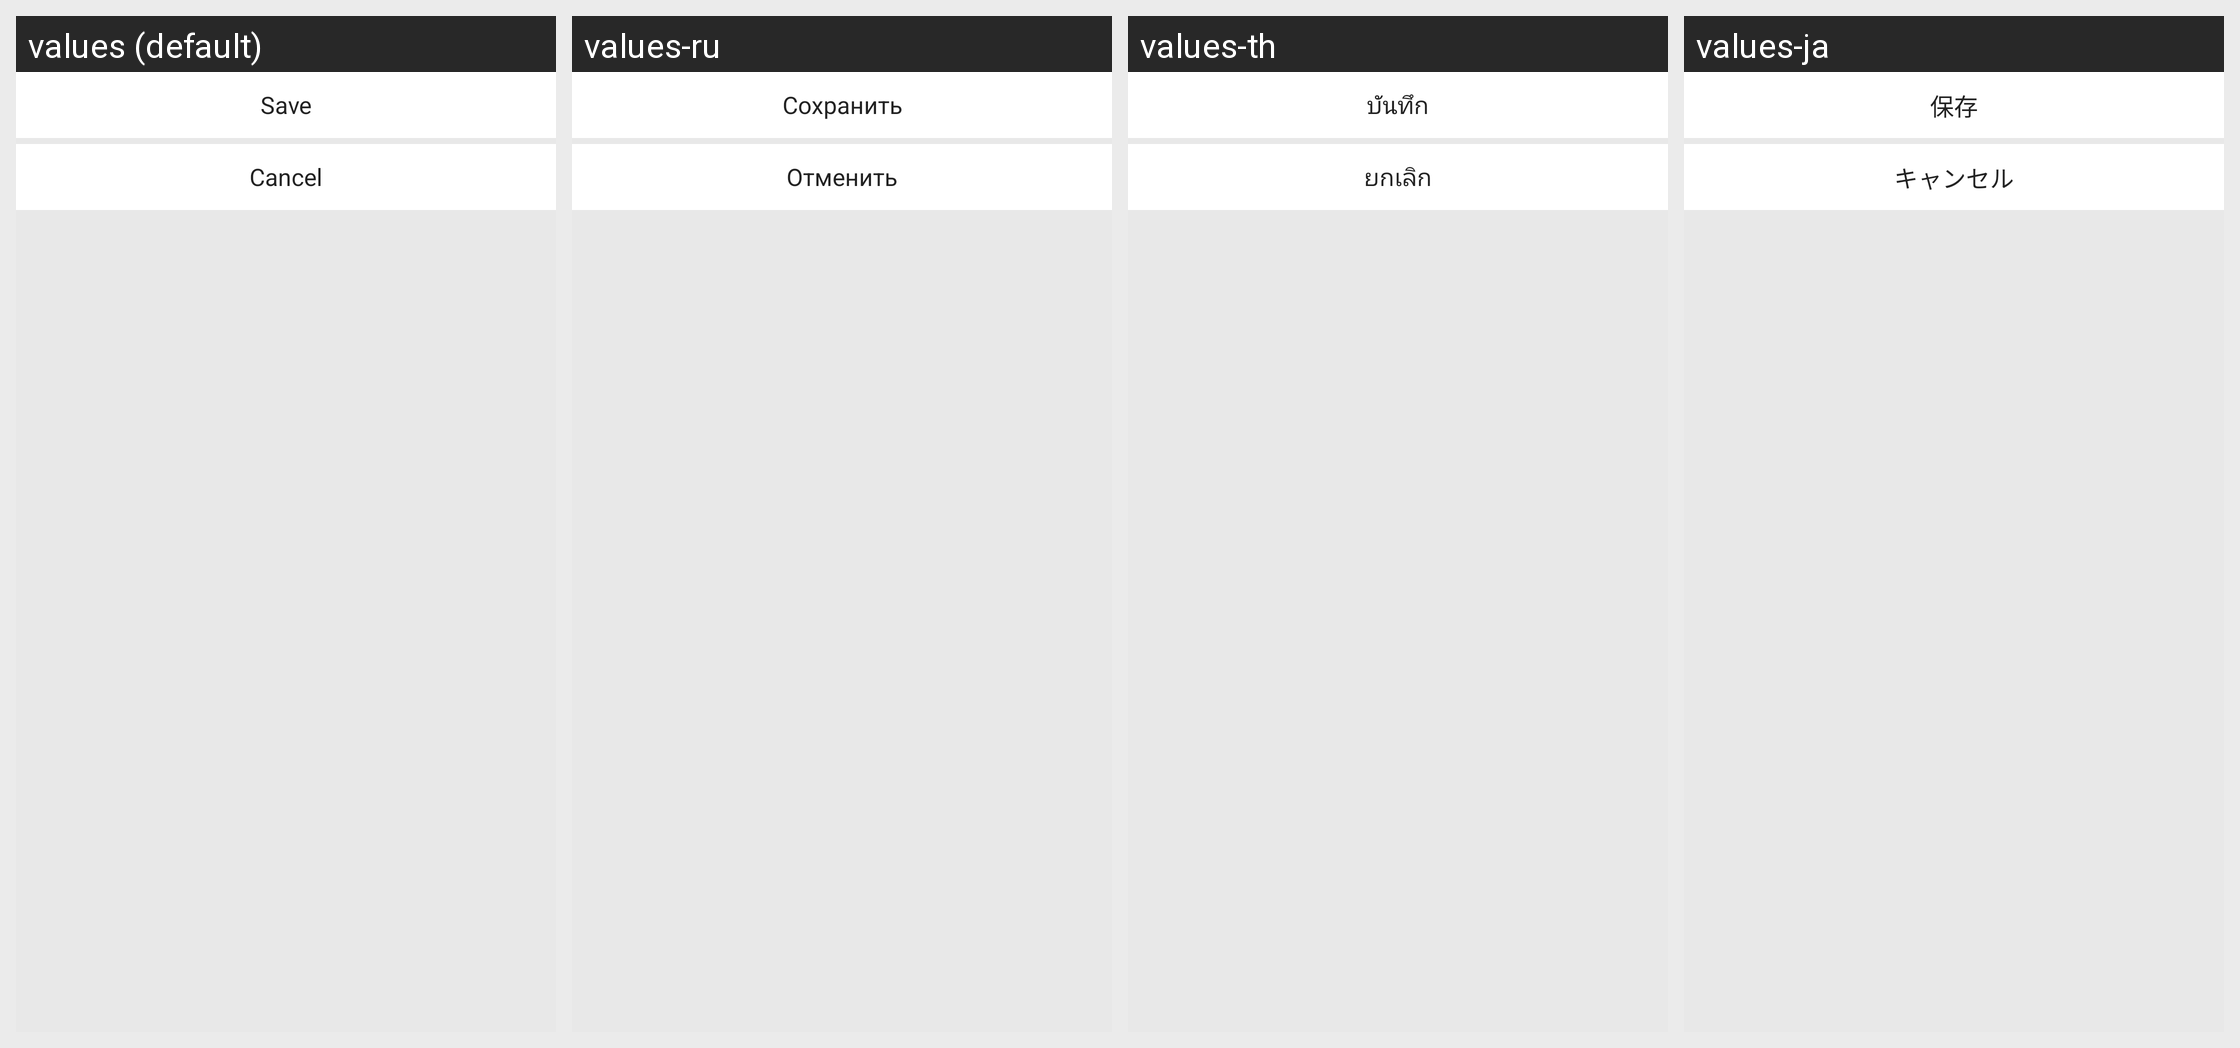

Strings drawn on this Android screen and how each of the app's shown locales translates them:
Android screen res/layout/qr_remind_dialog.xml rendered under 4 locales, left to right: values (default), values-ru, values-th, values-ja. Device: Nexus 5 (rendered at 1080×1920; each locale shown at half size, 540×960, under a caption strip naming it); theme UnityThemeSelector.
Other locales in the repository, not shown: values-af, values-af-rZA, values-am, values-ar, values-ar-rSA, values-as, values-az, values-be, values-bg, values-bn, values-bn-rIN, values-bs, values-ca, values-ceb-rPH, values-cs, values-cs-rCZ, values-da, values-de, values-de-rDE, values-el, values-el-rGR, values-en, values-en-rGB, values-en-rUS, values-es, values-es-rES, values-es-rUS, values-et, values-eu, values-fa, values-fi, values-fil-rPH, values-fr, values-fr-rCA, values-fr-rFR, values-gl, values-gu, values-gu-rIN, values-hi, values-hi-rIN, values-hr, values-hu, values-hu-rHU, values-hy, values-in, values-in-rID, values-is, values-it, values-it-rIT, values-iw, values-ja-rJP, values-jv-rID, values-ka, values-kk, values-km, values-km-rKH, values-kn, values-kn-rIN, values-ko, values-ko-rKR, values-ky, values-lo, values-lt, values-lv, values-mk, values-ml, values-ml-rIN, values-mn, values-mr, values-mr-rIN, values-ms, values-ms-rMY, values-my, values-my-rMM, values-nb, values-ne, values-nl, values-nl-rNL, values-or, values-or-rIN, values-pa, values-pa-rIN, values-pl, values-pl-rPL, values-pt, values-pt-rBR, values-pt-rPT, values-ro, values-ro-rRO, values-ru-rRU, values-si, values-sk, values-sl, values-sq, values-sr, values-sv, values-sv-rSE, values-sw, values-ta, values-ta-rIN, values-te, values-te-rIN, values-th-rTH, values-tl, values-tr, values-tr-rTR, values-uk, values-uk-rUA, values-ur, values-uz, values-vi, values-vi-rVN, values-zh, values-zh-rCN, values-zh-rHK, values-zh-rTW, values-zu, values-zu-rZA.
Strings drawn on this screen, with the default value and each locale's value (text and hints the layout hard-codes, and strings that could not be matched under every locale, appear in the picture but are not listed):

gsdk_webview_save_image
  values: Save
  values-ru: Сохранить
  values-th: บันทึก
  values-ja: 保存

gsdk_account_cancel
  values: Cancel
  values-ru: Отменить
  values-th: ยกเลิก
  values-ja: キャンセル
